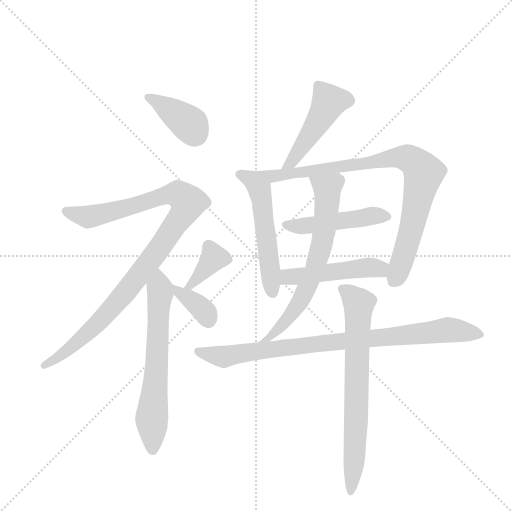
t = 0.00 s
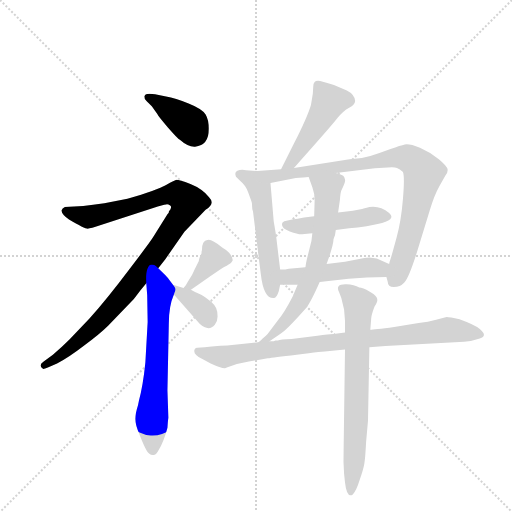
t = 1.98 s
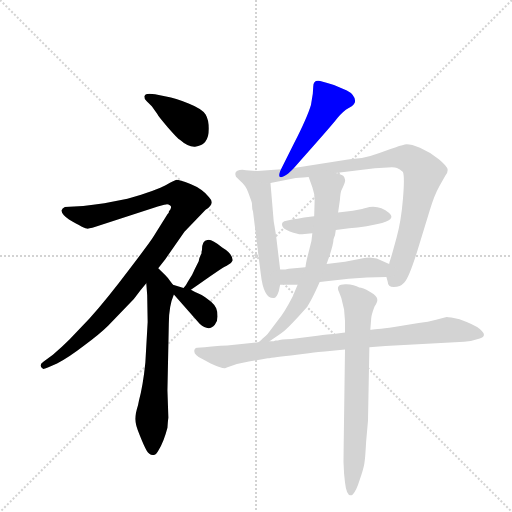
t = 3.96 s
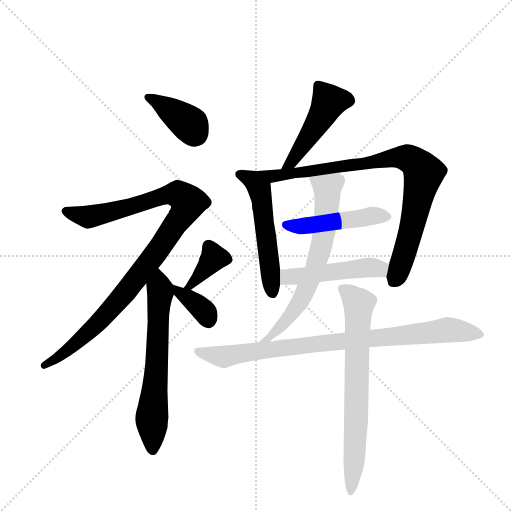
t = 5.95 s
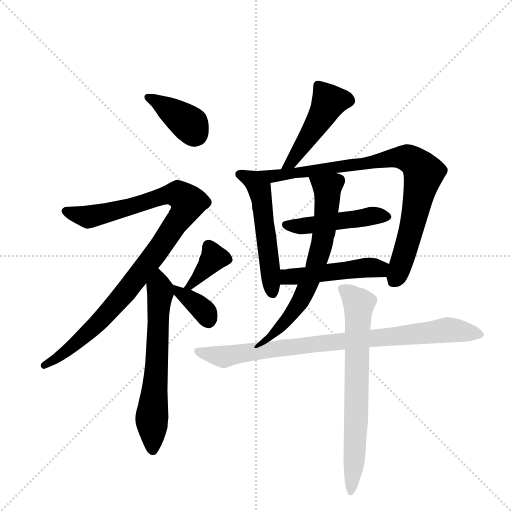
t = 7.93 s
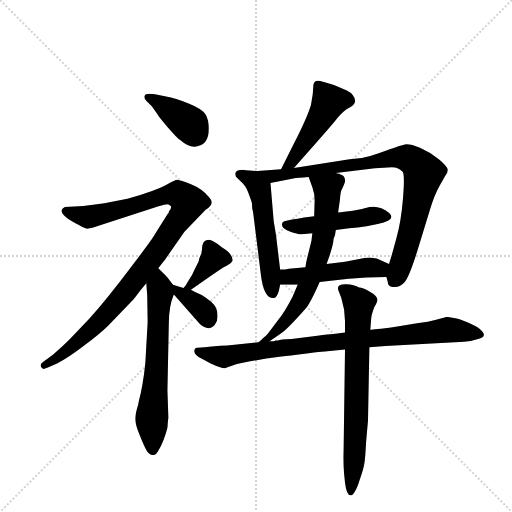
t = 9.91 s

The animated SVG that drew these frames (rendered in a browser with its animation timeline set to each time). Animation: 13 CSS @keyframes rules; one cycle of 9.91 s.

<svg version="1.1" viewBox="0 0 1024 1024" xmlns="http://www.w3.org/2000/svg">
  <g stroke="lightgray" stroke-dasharray="1,1" stroke-width="1" transform="scale(4, 4)">
    <line x1="0" y1="0" x2="256" y2="256"></line>
    <line x1="256" y1="0" x2="0" y2="256"></line>
    <line x1="128" y1="0" x2="128" y2="256"></line>
    <line x1="0" y1="128" x2="256" y2="128"></line>
  </g>
  <g transform="scale(0.92, -0.92) translate(60, -900)">
    <style type="text/css">
      
        @keyframes keyframes0 {
          from {
            stroke: blue;
            stroke-dashoffset: 386;
            stroke-width: 128;
          }
          56% {
            animation-timing-function: step-end;
            stroke: blue;
            stroke-dashoffset: 0;
            stroke-width: 128;
          }
          to {
            stroke: black;
            stroke-width: 1024;
          }
        }
        #make-me-a-hanzi-animation-0 {
          animation: keyframes0 0.5641276041666666s both;
          animation-delay: 0s;
          animation-timing-function: linear;
        }
      
        @keyframes keyframes1 {
          from {
            stroke: blue;
            stroke-dashoffset: 1012;
            stroke-width: 128;
          }
          77% {
            animation-timing-function: step-end;
            stroke: blue;
            stroke-dashoffset: 0;
            stroke-width: 128;
          }
          to {
            stroke: black;
            stroke-width: 1024;
          }
        }
        #make-me-a-hanzi-animation-1 {
          animation: keyframes1 1.0735677083333333s both;
          animation-delay: 0.5641276041666666s;
          animation-timing-function: linear;
        }
      
        @keyframes keyframes2 {
          from {
            stroke: blue;
            stroke-dashoffset: 642;
            stroke-width: 128;
          }
          68% {
            animation-timing-function: step-end;
            stroke: blue;
            stroke-dashoffset: 0;
            stroke-width: 128;
          }
          to {
            stroke: black;
            stroke-width: 1024;
          }
        }
        #make-me-a-hanzi-animation-2 {
          animation: keyframes2 0.7724609375s both;
          animation-delay: 1.6376953125s;
          animation-timing-function: linear;
        }
      
        @keyframes keyframes3 {
          from {
            stroke: blue;
            stroke-dashoffset: 376;
            stroke-width: 128;
          }
          55% {
            animation-timing-function: step-end;
            stroke: blue;
            stroke-dashoffset: 0;
            stroke-width: 128;
          }
          to {
            stroke: black;
            stroke-width: 1024;
          }
        }
        #make-me-a-hanzi-animation-3 {
          animation: keyframes3 0.5559895833333334s both;
          animation-delay: 2.41015625s;
          animation-timing-function: linear;
        }
      
        @keyframes keyframes4 {
          from {
            stroke: blue;
            stroke-dashoffset: 360;
            stroke-width: 128;
          }
          54% {
            animation-timing-function: step-end;
            stroke: blue;
            stroke-dashoffset: 0;
            stroke-width: 128;
          }
          to {
            stroke: black;
            stroke-width: 1024;
          }
        }
        #make-me-a-hanzi-animation-4 {
          animation: keyframes4 0.54296875s both;
          animation-delay: 2.9661458333333335s;
          animation-timing-function: linear;
        }
      
        @keyframes keyframes5 {
          from {
            stroke: blue;
            stroke-dashoffset: 473;
            stroke-width: 128;
          }
          61% {
            animation-timing-function: step-end;
            stroke: blue;
            stroke-dashoffset: 0;
            stroke-width: 128;
          }
          to {
            stroke: black;
            stroke-width: 1024;
          }
        }
        #make-me-a-hanzi-animation-5 {
          animation: keyframes5 0.6349283854166666s both;
          animation-delay: 3.5091145833333335s;
          animation-timing-function: linear;
        }
      
        @keyframes keyframes6 {
          from {
            stroke: blue;
            stroke-dashoffset: 538;
            stroke-width: 128;
          }
          64% {
            animation-timing-function: step-end;
            stroke: blue;
            stroke-dashoffset: 0;
            stroke-width: 128;
          }
          to {
            stroke: black;
            stroke-width: 1024;
          }
        }
        #make-me-a-hanzi-animation-6 {
          animation: keyframes6 0.6878255208333334s both;
          animation-delay: 4.14404296875s;
          animation-timing-function: linear;
        }
      
        @keyframes keyframes7 {
          from {
            stroke: blue;
            stroke-dashoffset: 874;
            stroke-width: 128;
          }
          74% {
            animation-timing-function: step-end;
            stroke: blue;
            stroke-dashoffset: 0;
            stroke-width: 128;
          }
          to {
            stroke: black;
            stroke-width: 1024;
          }
        }
        #make-me-a-hanzi-animation-7 {
          animation: keyframes7 0.9612630208333334s both;
          animation-delay: 4.831868489583333s;
          animation-timing-function: linear;
        }
      
        @keyframes keyframes8 {
          from {
            stroke: blue;
            stroke-dashoffset: 479;
            stroke-width: 128;
          }
          61% {
            animation-timing-function: step-end;
            stroke: blue;
            stroke-dashoffset: 0;
            stroke-width: 128;
          }
          to {
            stroke: black;
            stroke-width: 1024;
          }
        }
        #make-me-a-hanzi-animation-8 {
          animation: keyframes8 0.6398111979166666s both;
          animation-delay: 5.793131510416666s;
          animation-timing-function: linear;
        }
      
        @keyframes keyframes9 {
          from {
            stroke: blue;
            stroke-dashoffset: 483;
            stroke-width: 128;
          }
          61% {
            animation-timing-function: step-end;
            stroke: blue;
            stroke-dashoffset: 0;
            stroke-width: 128;
          }
          to {
            stroke: black;
            stroke-width: 1024;
          }
        }
        #make-me-a-hanzi-animation-9 {
          animation: keyframes9 0.64306640625s both;
          animation-delay: 6.432942708333333s;
          animation-timing-function: linear;
        }
      
        @keyframes keyframes10 {
          from {
            stroke: blue;
            stroke-dashoffset: 673;
            stroke-width: 128;
          }
          69% {
            animation-timing-function: step-end;
            stroke: blue;
            stroke-dashoffset: 0;
            stroke-width: 128;
          }
          to {
            stroke: black;
            stroke-width: 1024;
          }
        }
        #make-me-a-hanzi-animation-10 {
          animation: keyframes10 0.7976888020833334s both;
          animation-delay: 7.076009114583333s;
          animation-timing-function: linear;
        }
      
        @keyframes keyframes11 {
          from {
            stroke: blue;
            stroke-dashoffset: 873;
            stroke-width: 128;
          }
          74% {
            animation-timing-function: step-end;
            stroke: blue;
            stroke-dashoffset: 0;
            stroke-width: 128;
          }
          to {
            stroke: black;
            stroke-width: 1024;
          }
        }
        #make-me-a-hanzi-animation-11 {
          animation: keyframes11 0.96044921875s both;
          animation-delay: 7.873697916666666s;
          animation-timing-function: linear;
        }
      
        @keyframes keyframes12 {
          from {
            stroke: blue;
            stroke-dashoffset: 709;
            stroke-width: 128;
          }
          70% {
            animation-timing-function: step-end;
            stroke: blue;
            stroke-dashoffset: 0;
            stroke-width: 128;
          }
          to {
            stroke: black;
            stroke-width: 1024;
          }
        }
        #make-me-a-hanzi-animation-12 {
          animation: keyframes12 0.8269856770833334s both;
          animation-delay: 8.834147135416666s;
          animation-timing-function: linear;
        }
      
    </style>
    
      <path d="M 259 680 L 270 669 L 282 652 Q 284 647 305 623 Q 326 599 331 596 Q 349 580 364 581 Q 394 584 394 620 Q 394 639 387 651 Q 380 663 350 675 Q 321 687 301 690 L 277 695 Q 274 696 265 696 Q 256 696 254 691 Q 253 686 259 680 Z" fill="lightgray"></path>
    
      <path d="M 284 317 L 299 336 L 341 396 L 387 444 Q 409 457 394 472 Q 379 490 354 500 Q 329 509 324 509 Q 320 508 301 498 Q 282 487 217 468 L 167 458 Q 141 454 121 452 L 81 450 Q 75 447 74 443 Q 73 435 90 423 Q 125 402 132 403 Q 140 404 151 408 L 283 451 Q 301 456 303 456 Q 306 456 310 453 Q 315 450 307 440 Q 308 438 304 434 L 272 383 Q 265 372 220 313 Q 175 253 135 208 L 91 162 Q 73 144 55 129 L 35 114 Q 22 106 34 98 Q 37 98 44 101 L 64 110 Q 88 122 123 149 Q 158 175 175 192 L 231 250 Q 246 270 258 284 L 284 317 Z" fill="lightgray"></path>
    
      <path d="M 316 281 L 309 290 Q 307 294 299 302 L 284 317 C 263 338 256 314 258 284 L 260 258 L 261 200 L 256 112 Q 251 62 242 29 L 240 19 Q 234 0 234 -11 Q 234 -23 244 -47 Q 254 -72 259 -80 Q 264 -89 272 -89 Q 278 -91 285 -78 Q 296 -61 304 -30 Q 305 -14 306 -8 L 304 51 L 307 197 Q 307 235 318 260 C 323 272 323 272 316 281 Z" fill="lightgray"></path>
    
      <path d="M 372 332 L 363 314 Q 357 300 354 297 L 348 287 Q 345 280 339 274 C 319 252 331 253 355 270 Q 425 320 432 322 L 442 328 Q 444 330 446 334 Q 445 349 423 362 Q 398 382 391 378 Q 379 377 379 356 Q 378 354 378 349 Q 373 340 372 332 Z" fill="lightgray"></path>
    
      <path d="M 339 274 L 316 281 C 294 288 298 283 318 260 L 374 196 Q 394 178 407 194 Q 413 201 413 212 Q 413 223 410 230 Q 407 237 399 244 L 386 254 Q 381 258 369 263 Q 358 268 355 270 L 339 274 Z" fill="lightgray"></path>
    
      <path d="M 579 535 Q 662 628 674 644 Q 686 659 699 666 Q 712 672 712 681 Q 710 695 694 703 L 666 715 Q 652 720 636 724 Q 621 727 621 712 L 620 696 L 616 672 Q 608 645 579 588 L 551 532 C 538 505 559 513 579 535 Z" fill="lightgray"></path>
    
      <path d="M 549 314 L 540 389 L 535 419 L 528 502 C 526 526 526 526 500 528 L 475 530 Q 464 532 456 529 Q 449 526 453 516 L 463 506 Q 474 497 479 483 L 486 464 Q 488 460 488 452 Q 488 444 490 440 L 507 304 Q 513 252 534 252 Q 541 251 546 267 L 549 281 L 549 314 Z" fill="lightgray"></path>
    
      <path d="M 528 502 L 583 513 Q 591 513 599 514 L 611 515 L 670 524 L 755 534 L 783 536 Q 798 537 803 535 Q 809 533 816 526 Q 820 516 816 468 Q 812 419 802 383 Q 792 346 789 337 Q 786 328 786 326 L 780 298 L 783 287 Q 783 276 796 276 Q 810 276 819 286 Q 829 296 847 354 L 874 442 Q 884 476 896 497 L 908 518 Q 914 524 913 532 Q 912 539 894 554 Q 876 569 853 579 Q 830 588 820 586 Q 811 584 789 576 Q 768 568 745 561 Q 723 554 700 554 L 579 535 L 551 532 L 500 528 C 470 526 499 496 528 502 Z" fill="lightgray"></path>
    
      <path d="M 623 430 L 601 427 Q 586 424 575 423 Q 564 421 558 419 Q 553 417 553 413 Q 552 403 570 397 Q 589 390 597 391 L 619 393 L 670 400 L 699 404 Q 717 405 737 408 L 761 413 Q 803 422 786 437 Q 763 456 735 448 Q 733 447 707 442 L 675 438 L 623 430 Z" fill="lightgray"></path>
    
      <path d="M 604 319 L 568 316 Q 562 314 549 314 C 519 313 519 281 549 281 L 587 281 L 635 287 L 698 294 Q 736 298 780 298 C 810 298 813 314 786 326 L 759 338 L 743 340 Q 735 340 732 339 L 690 331 L 650 326 L 604 319 Z" fill="lightgray"></path>
    
      <path d="M 624 464 L 623 430 L 619 393 L 617 376 L 607 336 Q 605 328 604 319 L 587 281 L 576 255 Q 558 220 543 202 L 525 178 Q 521 172 518 170 Q 515 168 511 164 Q 508 160 502 156 C 480 136 501 141 526 158 L 549 174 Q 562 181 606 231 Q 616 244 635 287 L 650 326 L 655 340 Q 665 370 665 380 Q 669 387 670 400 L 675 438 L 679 466 Q 680 481 682 486 Q 692 505 690 510 Q 689 515 686 518 Q 683 520 670 524 C 642 534 601 543 611 515 L 619 493 Q 624 480 624 464 Z" fill="lightgray"></path>
    
      <path d="M 481 114 L 522 121 Q 533 123 585 129 L 611 132 Q 636 136 646 136 L 690 140 L 743 145 L 778 148 L 949 157 Q 966 158 983 164 Q 1001 170 983 185 Q 972 194 939 206 Q 917 211 911 211 L 888 205 Q 871 200 850 198 L 797 189 Q 752 183 745 183 L 690 177 L 665 174 Q 655 174 630 170 L 574 163 Q 549 162 544 160 L 539 160 L 535 158 L 526 158 L 502 156 L 434 149 Q 403 148 385 145 L 369 144 Q 365 145 363 140 Q 359 130 379 120 L 398 110 Q 428 96 433 101 Q 455 110 481 114 Z" fill="lightgray"></path>
    
      <path d="M 690 140 L 687 -78 Q 686 -106 688 -130 L 690 -149 Q 694 -184 707 -175 Q 715 -166 722 -143 Q 730 -120 732 -108 Q 734 -97 736 -59 L 740 -14 L 743 145 L 745 183 L 747 208 Q 747 214 754 233 Q 762 245 760 250 Q 760 257 744 266 Q 728 275 721 275 Q 710 281 693 282 Q 668 283 677 265 L 682 252 L 688 227 L 690 202 L 690 177 L 690 140 Z" fill="lightgray"></path>
    
    
      <clipPath id="make-me-a-hanzi-clip-0">
        <path d="M 259 680 L 270 669 L 282 652 Q 284 647 305 623 Q 326 599 331 596 Q 349 580 364 581 Q 394 584 394 620 Q 394 639 387 651 Q 380 663 350 675 Q 321 687 301 690 L 277 695 Q 274 696 265 696 Q 256 696 254 691 Q 253 686 259 680 Z"></path>
      </clipPath>
      <path clip-path="url(#make-me-a-hanzi-clip-0)" d="M 262 688 L 350 632 L 364 610" fill="none" id="make-me-a-hanzi-animation-0" stroke-dasharray="258 516" stroke-linecap="round"></path>
    
      <clipPath id="make-me-a-hanzi-clip-1">
        <path d="M 284 317 L 299 336 L 341 396 L 387 444 Q 409 457 394 472 Q 379 490 354 500 Q 329 509 324 509 Q 320 508 301 498 Q 282 487 217 468 L 167 458 Q 141 454 121 452 L 81 450 Q 75 447 74 443 Q 73 435 90 423 Q 125 402 132 403 Q 140 404 151 408 L 283 451 Q 301 456 303 456 Q 306 456 310 453 Q 315 450 307 440 Q 308 438 304 434 L 272 383 Q 265 372 220 313 Q 175 253 135 208 L 91 162 Q 73 144 55 129 L 35 114 Q 22 106 34 98 Q 37 98 44 101 L 64 110 Q 88 122 123 149 Q 158 175 175 192 L 231 250 Q 246 270 258 284 L 284 317 Z"></path>
      </clipPath>
      <path clip-path="url(#make-me-a-hanzi-clip-1)" d="M 83 441 L 108 431 L 139 429 L 321 479 L 348 460 L 284 356 L 218 270 L 120 167 L 74 128 L 37 106" fill="none" id="make-me-a-hanzi-animation-1" stroke-dasharray="884 1768" stroke-linecap="round"></path>
    
      <clipPath id="make-me-a-hanzi-clip-2">
        <path d="M 316 281 L 309 290 Q 307 294 299 302 L 284 317 C 263 338 256 314 258 284 L 260 258 L 261 200 L 256 112 Q 251 62 242 29 L 240 19 Q 234 0 234 -11 Q 234 -23 244 -47 Q 254 -72 259 -80 Q 264 -89 272 -89 Q 278 -91 285 -78 Q 296 -61 304 -30 Q 305 -14 306 -8 L 304 51 L 307 197 Q 307 235 318 260 C 323 272 323 272 316 281 Z"></path>
      </clipPath>
      <path clip-path="url(#make-me-a-hanzi-clip-2)" d="M 283 309 L 289 263 L 270 -11 L 272 -76" fill="none" id="make-me-a-hanzi-animation-2" stroke-dasharray="514 1028" stroke-linecap="round"></path>
    
      <clipPath id="make-me-a-hanzi-clip-3">
        <path d="M 372 332 L 363 314 Q 357 300 354 297 L 348 287 Q 345 280 339 274 C 319 252 331 253 355 270 Q 425 320 432 322 L 442 328 Q 444 330 446 334 Q 445 349 423 362 Q 398 382 391 378 Q 379 377 379 356 Q 378 354 378 349 Q 373 340 372 332 Z"></path>
      </clipPath>
      <path clip-path="url(#make-me-a-hanzi-clip-3)" d="M 436 336 L 405 340 L 362 283 L 345 280" fill="none" id="make-me-a-hanzi-animation-3" stroke-dasharray="248 496" stroke-linecap="round"></path>
    
      <clipPath id="make-me-a-hanzi-clip-4">
        <path d="M 339 274 L 316 281 C 294 288 298 283 318 260 L 374 196 Q 394 178 407 194 Q 413 201 413 212 Q 413 223 410 230 Q 407 237 399 244 L 386 254 Q 381 258 369 263 Q 358 268 355 270 L 339 274 Z"></path>
      </clipPath>
      <path clip-path="url(#make-me-a-hanzi-clip-4)" d="M 321 276 L 384 223 L 393 203" fill="none" id="make-me-a-hanzi-animation-4" stroke-dasharray="232 464" stroke-linecap="round"></path>
    
      <clipPath id="make-me-a-hanzi-clip-5">
        <path d="M 579 535 Q 662 628 674 644 Q 686 659 699 666 Q 712 672 712 681 Q 710 695 694 703 L 666 715 Q 652 720 636 724 Q 621 727 621 712 L 620 696 L 616 672 Q 608 645 579 588 L 551 532 C 538 505 559 513 579 535 Z"></path>
      </clipPath>
      <path clip-path="url(#make-me-a-hanzi-clip-5)" d="M 697 682 L 655 679 L 579 551 L 557 538" fill="none" id="make-me-a-hanzi-animation-5" stroke-dasharray="345 690" stroke-linecap="round"></path>
    
      <clipPath id="make-me-a-hanzi-clip-6">
        <path d="M 549 314 L 540 389 L 535 419 L 528 502 C 526 526 526 526 500 528 L 475 530 Q 464 532 456 529 Q 449 526 453 516 L 463 506 Q 474 497 479 483 L 486 464 Q 488 460 488 452 Q 488 444 490 440 L 507 304 Q 513 252 534 252 Q 541 251 546 267 L 549 281 L 549 314 Z"></path>
      </clipPath>
      <path clip-path="url(#make-me-a-hanzi-clip-6)" d="M 462 521 L 491 507 L 504 487 L 532 263" fill="none" id="make-me-a-hanzi-animation-6" stroke-dasharray="410 820" stroke-linecap="round"></path>
    
      <clipPath id="make-me-a-hanzi-clip-7">
        <path d="M 528 502 L 583 513 Q 591 513 599 514 L 611 515 L 670 524 L 755 534 L 783 536 Q 798 537 803 535 Q 809 533 816 526 Q 820 516 816 468 Q 812 419 802 383 Q 792 346 789 337 Q 786 328 786 326 L 780 298 L 783 287 Q 783 276 796 276 Q 810 276 819 286 Q 829 296 847 354 L 874 442 Q 884 476 896 497 L 908 518 Q 914 524 913 532 Q 912 539 894 554 Q 876 569 853 579 Q 830 588 820 586 Q 811 584 789 576 Q 768 568 745 561 Q 723 554 700 554 L 579 535 L 551 532 L 500 528 C 470 526 499 496 528 502 Z"></path>
      </clipPath>
      <path clip-path="url(#make-me-a-hanzi-clip-7)" d="M 507 526 L 546 518 L 803 558 L 844 546 L 861 524 L 821 351 L 794 286" fill="none" id="make-me-a-hanzi-animation-7" stroke-dasharray="746 1492" stroke-linecap="round"></path>
    
      <clipPath id="make-me-a-hanzi-clip-8">
        <path d="M 623 430 L 601 427 Q 586 424 575 423 Q 564 421 558 419 Q 553 417 553 413 Q 552 403 570 397 Q 589 390 597 391 L 619 393 L 670 400 L 699 404 Q 717 405 737 408 L 761 413 Q 803 422 786 437 Q 763 456 735 448 Q 733 447 707 442 L 675 438 L 623 430 Z"></path>
      </clipPath>
      <path clip-path="url(#make-me-a-hanzi-clip-8)" d="M 561 411 L 593 408 L 745 430 L 782 429" fill="none" id="make-me-a-hanzi-animation-8" stroke-dasharray="351 702" stroke-linecap="round"></path>
    
      <clipPath id="make-me-a-hanzi-clip-9">
        <path d="M 604 319 L 568 316 Q 562 314 549 314 C 519 313 519 281 549 281 L 587 281 L 635 287 L 698 294 Q 736 298 780 298 C 810 298 813 314 786 326 L 759 338 L 743 340 Q 735 340 732 339 L 690 331 L 650 326 L 604 319 Z"></path>
      </clipPath>
      <path clip-path="url(#make-me-a-hanzi-clip-9)" d="M 555 287 L 575 299 L 739 319 L 766 316 L 773 307" fill="none" id="make-me-a-hanzi-animation-9" stroke-dasharray="355 710" stroke-linecap="round"></path>
    
      <clipPath id="make-me-a-hanzi-clip-10">
        <path d="M 624 464 L 623 430 L 619 393 L 617 376 L 607 336 Q 605 328 604 319 L 587 281 L 576 255 Q 558 220 543 202 L 525 178 Q 521 172 518 170 Q 515 168 511 164 Q 508 160 502 156 C 480 136 501 141 526 158 L 549 174 Q 562 181 606 231 Q 616 244 635 287 L 650 326 L 655 340 Q 665 370 665 380 Q 669 387 670 400 L 675 438 L 679 466 Q 680 481 682 486 Q 692 505 690 510 Q 689 515 686 518 Q 683 520 670 524 C 642 534 601 543 611 515 L 619 493 Q 624 480 624 464 Z"></path>
      </clipPath>
      <path clip-path="url(#make-me-a-hanzi-clip-10)" d="M 619 512 L 652 489 L 645 398 L 624 314 L 587 234 L 528 168 L 508 159" fill="none" id="make-me-a-hanzi-animation-10" stroke-dasharray="545 1090" stroke-linecap="round"></path>
    
      <clipPath id="make-me-a-hanzi-clip-11">
        <path d="M 481 114 L 522 121 Q 533 123 585 129 L 611 132 Q 636 136 646 136 L 690 140 L 743 145 L 778 148 L 949 157 Q 966 158 983 164 Q 1001 170 983 185 Q 972 194 939 206 Q 917 211 911 211 L 888 205 Q 871 200 850 198 L 797 189 Q 752 183 745 183 L 690 177 L 665 174 Q 655 174 630 170 L 574 163 Q 549 162 544 160 L 539 160 L 535 158 L 526 158 L 502 156 L 434 149 Q 403 148 385 145 L 369 144 Q 365 145 363 140 Q 359 130 379 120 L 398 110 Q 428 96 433 101 Q 455 110 481 114 Z"></path>
      </clipPath>
      <path clip-path="url(#make-me-a-hanzi-clip-11)" d="M 370 136 L 426 125 L 565 146 L 913 183 L 982 175" fill="none" id="make-me-a-hanzi-animation-11" stroke-dasharray="745 1490" stroke-linecap="round"></path>
    
      <clipPath id="make-me-a-hanzi-clip-12">
        <path d="M 690 140 L 687 -78 Q 686 -106 688 -130 L 690 -149 Q 694 -184 707 -175 Q 715 -166 722 -143 Q 730 -120 732 -108 Q 734 -97 736 -59 L 740 -14 L 743 145 L 745 183 L 747 208 Q 747 214 754 233 Q 762 245 760 250 Q 760 257 744 266 Q 728 275 721 275 Q 710 281 693 282 Q 668 283 677 265 L 682 252 L 688 227 L 690 202 L 690 177 L 690 140 Z"></path>
      </clipPath>
      <path clip-path="url(#make-me-a-hanzi-clip-12)" d="M 687 272 L 721 235 L 713 -49 L 703 -167" fill="none" id="make-me-a-hanzi-animation-12" stroke-dasharray="581 1162" stroke-linecap="round"></path>
    
  </g>
</svg>
